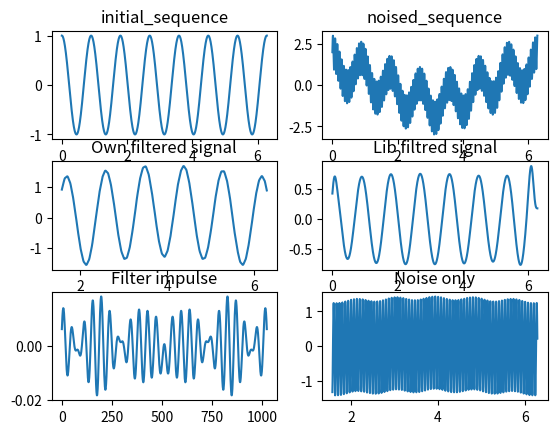

The script that saved this image:
import math
import numpy as np
import scipy
from scipy.linalg import dft
from scipy.fft import ifft, fft
from matplotlib import pyplot as plt
from scipy import signal

def rFFT(x, dir):
    x = np.asarray(x, dtype='complex_')
    N = x.shape[0]
    
    if N == 1:
        return x
    else:
        wN = np.exp(dir * -2j * np.pi / N)
        right = np.asarray([])
        left = np.asarray([])
        w = 1

        for j in range(N//2):
            left = np.append(left, x[j] + x[j + (N // 2)])
            right = np.append(right, (x[j] - x[j + (N // 2)]) * w)
            w = w * wN

        left = rFFT(left, dir)
        right = rFFT(right, dir)
        
        return np.concatenate((left, right))

def reverse_indexes(x):
    N = len(x)
    result = x
    for i in range(N):
        s = format(i, '0>'+ str(int(math.log(N, 2))) +'b')
        reversed_i = int(s[::-1], 2)
        if reversed_i > i:
            temp = result[reversed_i]
            result[reversed_i] = result[i]
            result[i] = temp
    return result

    
def FFT(x, dir):
    X = rFFT(x, dir)
    X = reverse_indexes(X)

    if dir == 1:
        N = len(X)
        for i in range(N):
            X[i] /= N
    return X

def get_lin_convolution(y, h, M):
    result = np.array(y).copy()
    for i in range(M, np.size(y)):
        result[i] = 0
        for j in range(M + 1):
            result[i] = result[i] + y[i - j] * h[j]

    return result

def hamming_window(N, n):
    return 0.54 + 0.46 * np.cos(2 * np.pi * n / N)

def get_filter_impulse(M, Fc):
    filter_arguments = []
    for i in range(M + 1):
        window = hamming_window(M, i)
        temp = i - M / 2
        if temp == 0:
            filter_arguments.append(2 * np.pi * Fc)
        else:
            filter_arguments.append(np.sin(2 * np.pi * Fc * temp) / temp)
        filter_arguments[i] = filter_arguments[i] * window

    return [element / np.sum(filter_arguments) for element in filter_arguments]

def bandpass_hamming_window_filter(seq, M, fd, lowWn, highWn):
    Fc = lowWn/fd
    low_filter_impulse = get_filter_impulse(M, Fc)

    Fc = highWn/fd
    high_filter_impulse = get_filter_impulse(M, Fc)

    i = 0
    while i < M + 1:
        high_filter_impulse[i] = -high_filter_impulse[i]
        i += 1
    high_filter_impulse[M//2] += 1

    result_filter_impulse = [a+b for (a, b) in zip(low_filter_impulse, high_filter_impulse)]

    i = 0
    while i < M + 1:
        result_filter_impulse[i] = -result_filter_impulse[i]
        i += 1
    result_filter_impulse[M//2] += 1


    coagulation = get_lin_convolution(seq, result_filter_impulse, M)
    return coagulation, result_filter_impulse


def lowpass(data: np.ndarray, cutoff: float, sample_rate: float, poles: int = 5):
    sos = scipy.signal.butter(poles, cutoff, 'lowpass', fs=sample_rate, output='sos')
    filtered_data = scipy.signal.sosfiltfilt(sos, data)
    return filtered_data

def highpass(data: np.ndarray, cutoff: float, sample_rate: float, poles: int = 5):
    sos = scipy.signal.butter(poles, cutoff, 'highpass', fs=sample_rate, output='sos')
    filtered_data = scipy.signal.sosfiltfilt(sos, data)
    return filtered_data

if __name__ == '__main__':

    N = 4096
    M = 1024
    PERIOD = 2 * np.pi
    arguments = np.linspace(0, PERIOD, N)
    initial_sequence = list(map(lambda x: np.cos(7 * x), arguments))
    noise = list(map(lambda x: np.sin(PERIOD * 15 * x) + np.cos(x), arguments))
    noise_sequence = [i + j for (i, j) in zip(initial_sequence, noise)]

    filtredLowX, test = bandpass_hamming_window_filter(noise_sequence, M, N/PERIOD, 1, 5)
    libHigh = highpass(noise_sequence, 1, N/PERIOD)
    libLow = lowpass(libHigh, 5, N/PERIOD)
    noise_only, test = bandpass_hamming_window_filter(noise_sequence, M, N/PERIOD, 14, 17)


    figure, axis = plt.subplots(3, 2) 

    axis[0, 0].plot(arguments, initial_sequence)
    axis[0, 0].set_title("initial_sequence") 

    axis[0, 1].plot(arguments, noise_sequence)
    axis[0, 1].set_title("noised_sequence") 

    axis[1, 0].plot(arguments[M+1:], filtredLowX[M+1:])
    axis[1, 0].set_title("Own filtered signal") 

    axis[1, 1].plot(arguments, libLow)
    axis[1, 1].set_title("Lib filtred signal") 

    axis[2, 0].plot(range(M + 1), test)
    axis[2, 0].set_title("Filter impulse") 
    
    axis[2, 1].plot(arguments[M+1:], noise_only[M+1:])
    axis[2, 1].set_title("Noise only")



    plt.show()